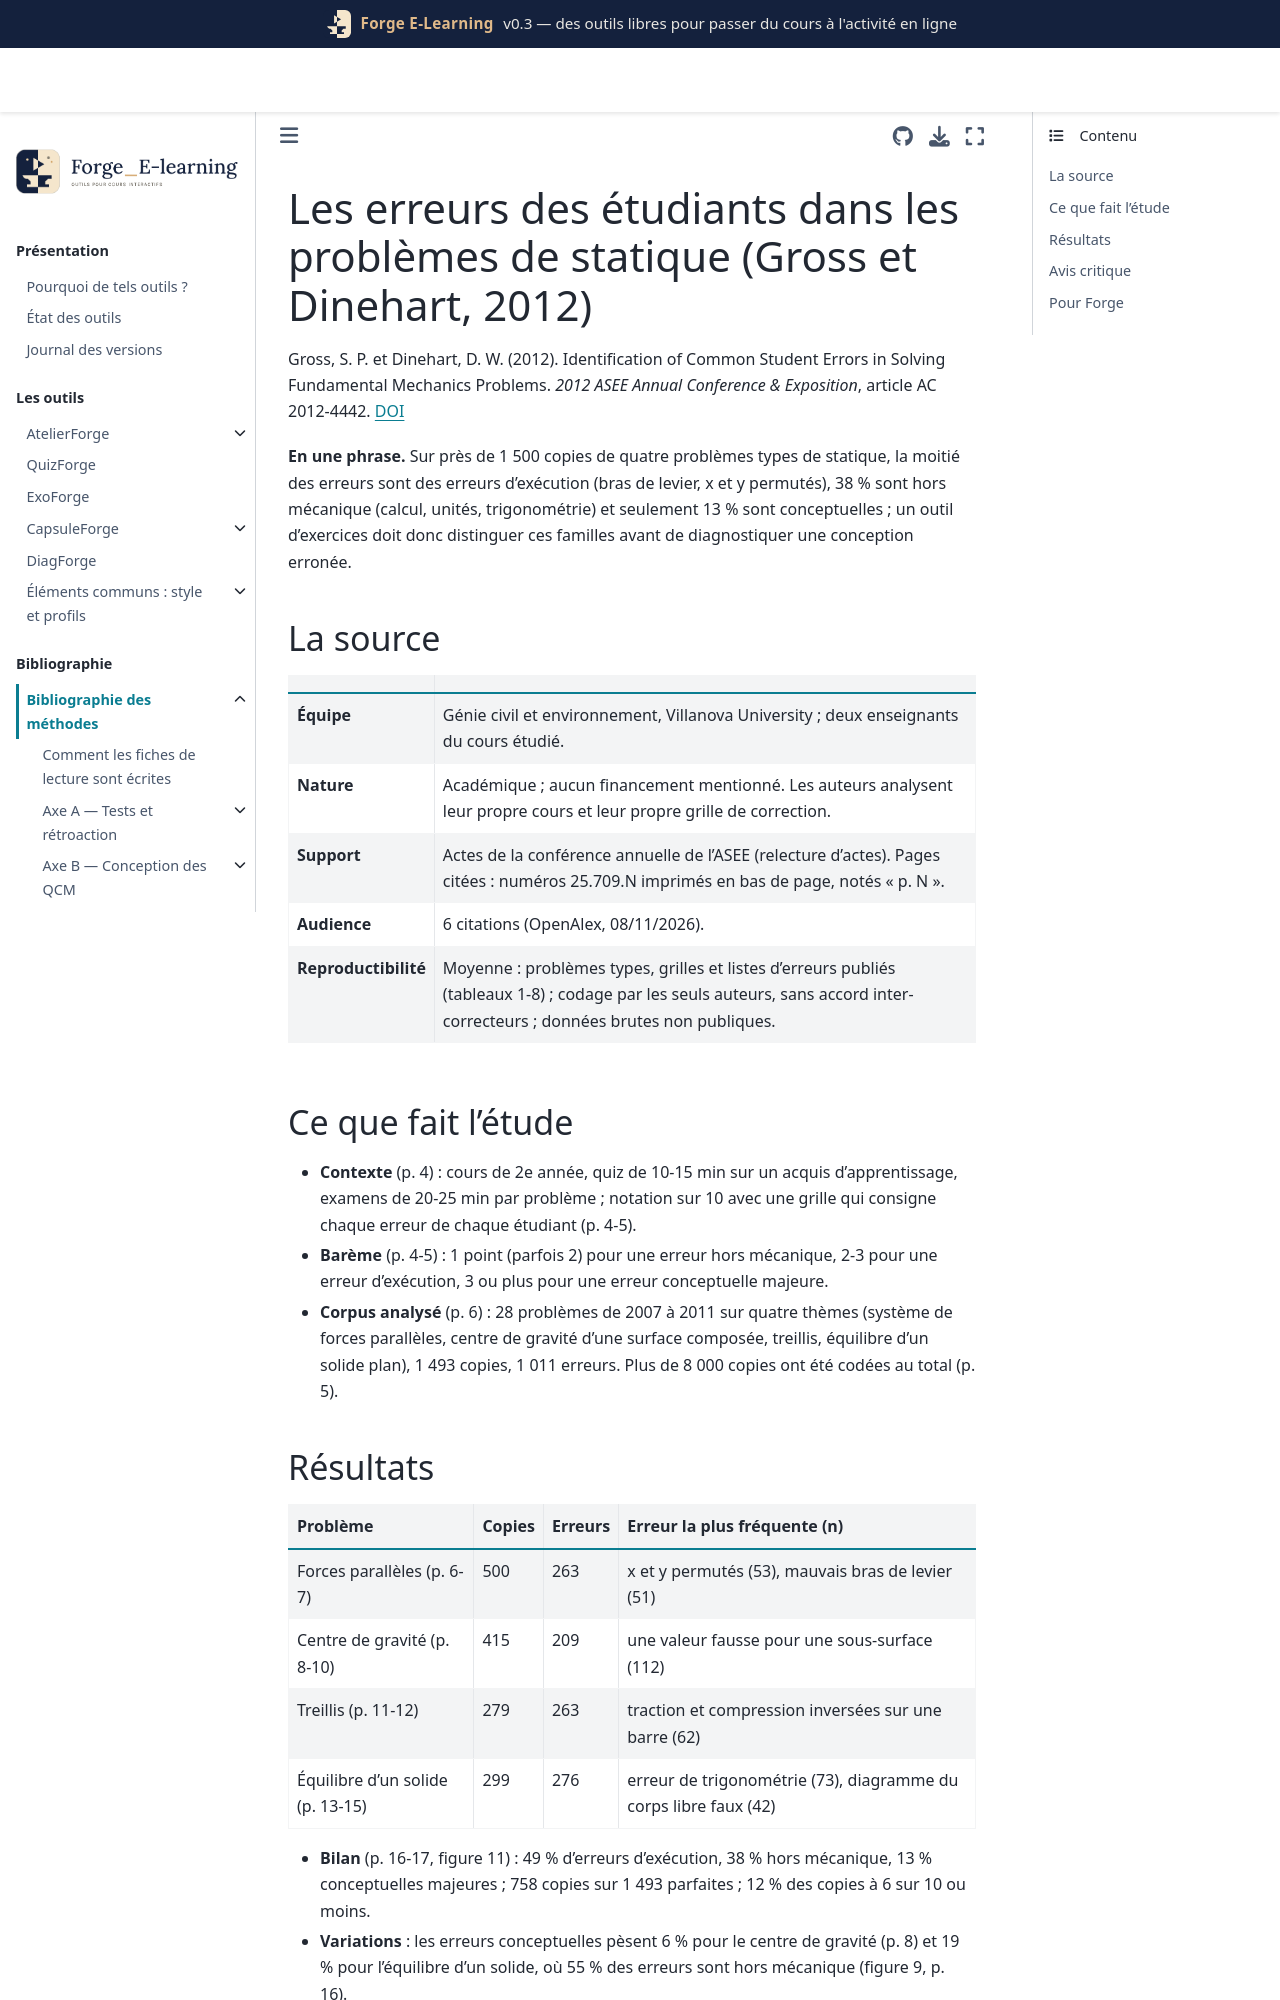

repository: Benoit2lattre/Forge_E-Learning · page: reference/H_specificites_stem/gross2012.html · generator: jekyll

---
cle: gross2012
reference: "Gross, S. P. et Dinehart, D. W. (2012). Identification of Common Student Errors in Solving Fundamental Mechanics Problems. 2012 ASEE Annual Conference & Exposition, article AC 2012-4442."
doi: 10.18260/1-2--21466
axe: [H2, H3]
type_etude: étude descriptive d'erreurs relevées en correction (1 493 copies de 28 problèmes, 1 011 erreurs codées), une université, cinq ans
public: étudiants de 2e année (cours de mécanique combinant statique et résistance des matériaux), Villanova University, États-Unis
lecture: texte complet, 08/11/2026
regles:
  - outil: ExoForge
    regle: "classer chaque erreur prévue d'un exercice en trois familles (conceptuelle majeure, exécution, hors mécanique : calcul, unités, trigonométrie) et donner un retour de nature différente à chacune"
    niveau: C
    transferabilite: forte
  - outil: ExoForge
    regle: "prévoir des contrôles automatiques pour les erreurs hors mécanique (unité manquante ou fausse, sin et cos permutés, coordonnées x et y inversées) avant de conclure à une erreur de concept"
    niveau: C
    transferabilite: forte
  - outil: QuizForge
    regle: "dans les questions à réponse numérique de statique, générer les leurres à partir des erreurs d'exécution fréquentes : x et y permutés, mauvais bras de levier, sin et cos permutés, charge répartie mal réduite"
    niveau: C
    transferabilite: forte
  - outil: DiagForge
    regle: "restituer à chaque étudiant la répartition de ses erreurs par famille et lui proposer un exercice ciblé sur sa famille dominante"
    niveau: D
    transferabilite: forte
    note: "proposé par les auteurs, non testé ; annoncer la liste des erreurs types en classe n'a pas amélioré les quiz (p. 17)"
---

# Les erreurs des étudiants dans les problèmes de statique (Gross et Dinehart, 2012)

Gross, S. P. et Dinehart, D. W. (2012). Identification of Common Student Errors in Solving Fundamental Mechanics Problems. *2012 ASEE Annual Conference & Exposition*, article AC 2012-4442. [DOI](https://doi.org/10.18260/1-2--21466)

**En une phrase.** Sur près de 1 500 copies de quatre problèmes types de statique, la moitié des erreurs sont des erreurs d'exécution (bras de levier, x et y permutés), 38 % sont hors mécanique (calcul, unités, trigonométrie) et seulement 13 % sont conceptuelles ; un outil d'exercices doit donc distinguer ces familles avant de diagnostiquer une conception erronée.

## La source

| | |
| --- | --- |
| **Équipe** | Génie civil et environnement, Villanova University ; deux enseignants du cours étudié. |
| **Nature** | Académique ; aucun financement mentionné. Les auteurs analysent leur propre cours et leur propre grille de correction. |
| **Support** | Actes de la conférence annuelle de l'ASEE (relecture d'actes). Pages citées : numéros 25.709.N imprimés en bas de page, notés « p. N ». |
| **Audience** | 6 citations (OpenAlex, 08/11/2026). |
| **Reproductibilité** | Moyenne : problèmes types, grilles et listes d'erreurs publiés (tableaux 1-8) ; codage par les seuls auteurs, sans accord inter-correcteurs ; données brutes non publiques. |

## Ce que fait l'étude

- **Contexte** (p. 4) : cours de 2e année, quiz de 10-15 min sur un acquis d'apprentissage, examens de 20-25 min par problème ; notation sur 10 avec une grille qui consigne chaque erreur de chaque étudiant (p. 4-5).
- **Barème** (p. 4-5) : 1 point (parfois 2) pour une erreur hors mécanique, 2-3 pour une erreur d'exécution, 3 ou plus pour une erreur conceptuelle majeure.
- **Corpus analysé** (p. 6) : 28 problèmes de 2007 à 2011 sur quatre thèmes (système de forces parallèles, centre de gravité d'une surface composée, treillis, équilibre d'un solide plan), 1 493 copies, 1 011 erreurs. Plus de 8 000 copies ont été codées au total (p. 5).
